Run: headless pygame with SDL's dummy video driver; simulated clock (each Clock.tick advances the game by its frame time, no real sleeping); random seed 0; keys injected as events and as key.get_pressed() state; no mouse input.
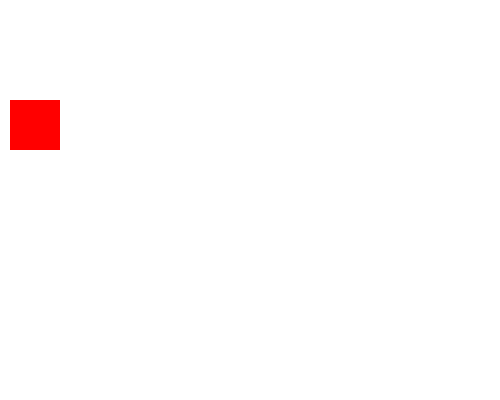
Frame 1 of 4 · flips 1–60 · no input
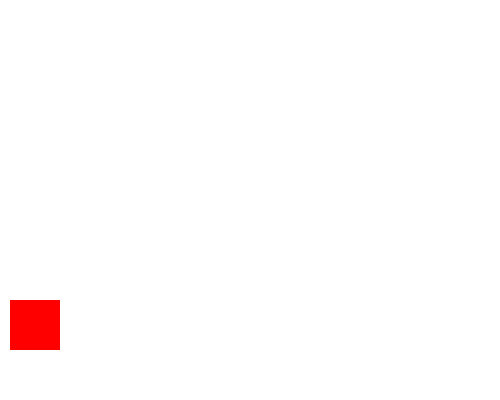
Frame 2 of 4 · flips 61–180 · tapped SPACE, RETURN · held RIGHT (→), D
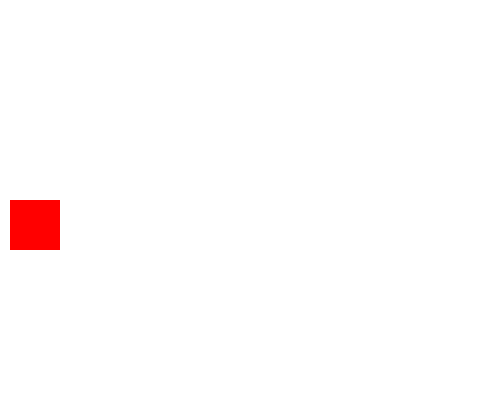
Frame 3 of 4 · flips 181–300 · held DOWN (↓), S
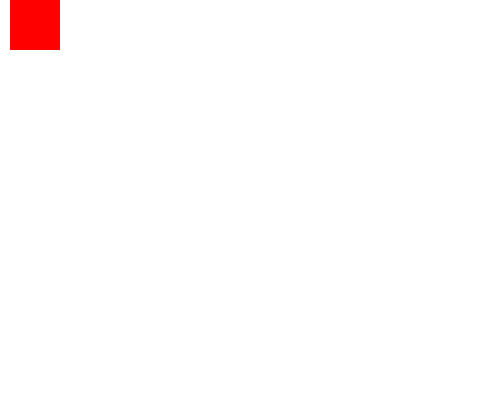
Frame 4 of 4 · flips 301–420 · held LEFT (←), A, UP (↑), W

The pygame program that drew these frames:

import pygame

#initialise all pygame functions
pygame.init()

# Define variables for colours in (r,g,b) format
WHITE = (255,255,255)
BLACK = (0,0,0)
RED = (255,0,0)
GREEN = (0,255,0)
BLUE = (0,0,255)

# Define variables for the screen size and set up the game window
screenWidth = 500
screenHeight = 400
window = pygame.display.set_mode((screenWidth, screenHeight))

# Define variables for the box size
boxWidth = 50
boxHeight = 50

# Define variables for the initial box location and movement
xPos = 10
yPos = 10
xMove = 10
yMove = 10

# create a clock to help control the display window update
speed = 10
loopClock = pygame.time.Clock()

# create a variable to run the game. 
runGame = True

# Game loop
while runGame == True:
  # clear the screen, ready to be redrawn
  window.fill(WHITE)

  # draw the red box at position (xPos,yPos)
  pygame.draw.rect(window,RED,(xPos,yPos,boxWidth,boxHeight))

  # update the screen
  pygame.display.update()

  # wait
  loopClock.tick(speed)

  if yMove >= 0:
    if (yPos + boxHeight) == screenHeight:
       yMove = -yMove

  else:
    if yPos == 0:
      yMove = -yMove

  # Change y position
  yPos = yPos + yMove

  # key presses
  keyPresses = pygame.event.get()
  print(keyPresses)
  for key in keyPresses:
    print(key.type)
    if key.type == pygame.QUIT:
      runGame = False
    # stop game   


print('Exiting Game')
exit()
